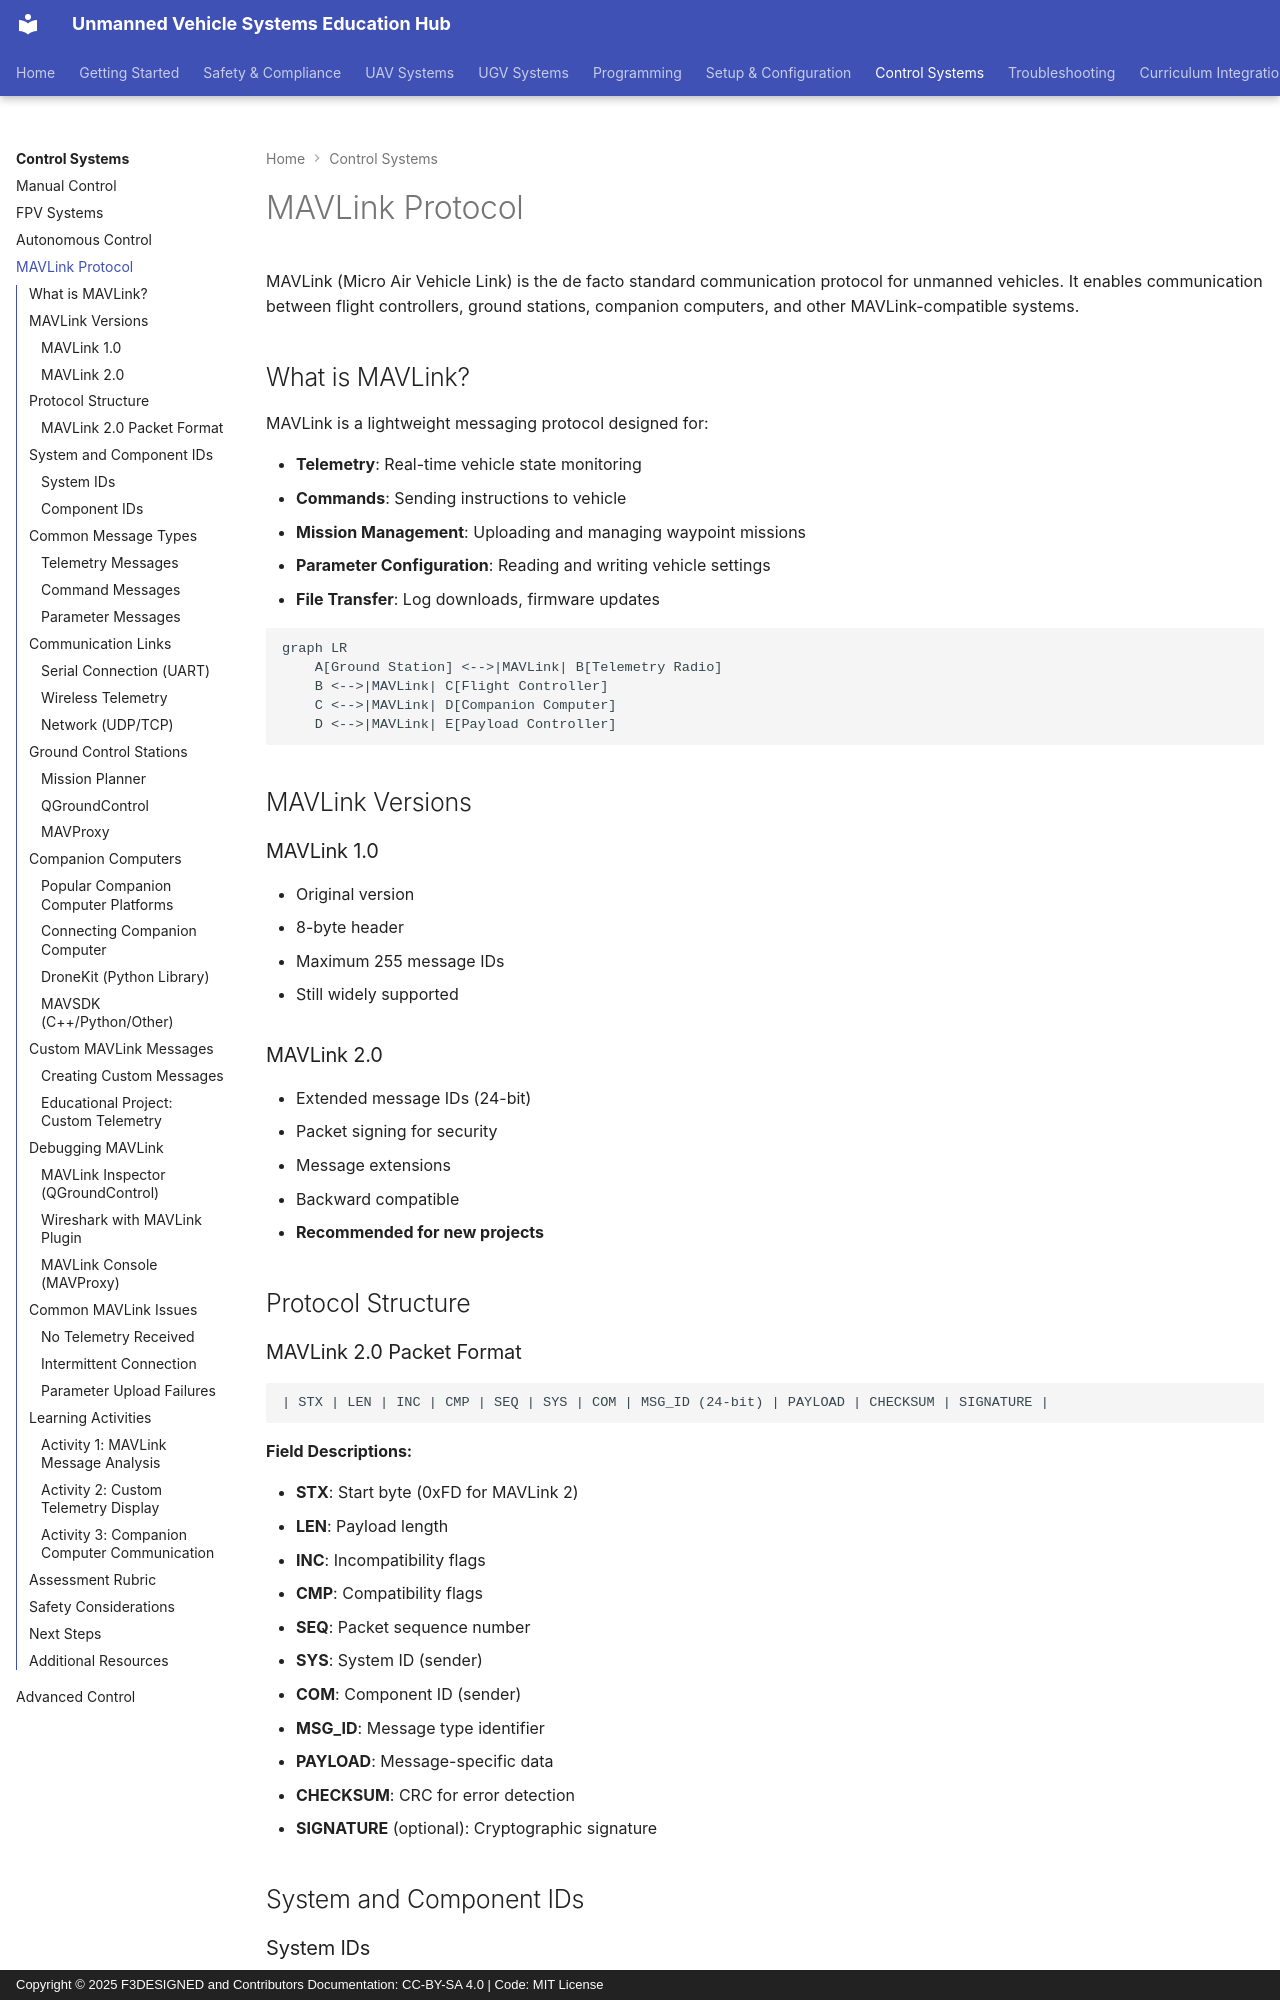

repository: F3DESIGNED/unmanned-vehicle-edu-hub · page: control-systems/mavlink-protocol/index.html · generator: mkdocs · copyright: Copyright © 2025 F3DESIGNED and Contributors Documentation: CC-BY-SA 4.0 | Code: MIT License

# MAVLink Protocol

MAVLink (Micro Air Vehicle Link) is the de facto standard communication protocol for unmanned vehicles. It enables communication between flight controllers, ground stations, companion computers, and other MAVLink-compatible systems.

## What is MAVLink?

MAVLink is a lightweight messaging protocol designed for:

- **Telemetry**: Real-time vehicle state monitoring
- **Commands**: Sending instructions to vehicle
- **Mission Management**: Uploading and managing waypoint missions
- **Parameter Configuration**: Reading and writing vehicle settings
- **File Transfer**: Log downloads, firmware updates

```mermaid
graph LR
    A[Ground Station] <-->|MAVLink| B[Telemetry Radio]
    B <-->|MAVLink| C[Flight Controller]
    C <-->|MAVLink| D[Companion Computer]
    D <-->|MAVLink| E[Payload Controller]
```

## MAVLink Versions

### MAVLink 1.0
- Original version
- 8-byte header
- Maximum 255 message IDs
- Still widely supported

### MAVLink 2.0
- Extended message IDs (24-bit)
- Packet signing for security
- Message extensions
- Backward compatible
- **Recommended for new projects**

## Protocol Structure

### MAVLink 2.0 Packet Format

```
| STX | LEN | INC | CMP | SEQ | SYS | COM | MSG_ID (24-bit) | PAYLOAD | CHECKSUM | SIGNATURE |
```

**Field Descriptions:**

- **STX**: Start byte (0xFD for MAVLink 2)
- **LEN**: Payload length
- **INC**: Incompatibility flags
- **CMP**: Compatibility flags
- **SEQ**: Packet sequence number
- **SYS**: System ID (sender)
- **COM**: Component ID (sender)
- **MSG_ID**: Message type identifier
- **PAYLOAD**: Message-specific data
- **CHECKSUM**: CRC for error detection
- **SIGNATURE** (optional): Cryptographic signature

## System and Component IDs

### System IDs
Identify different vehicles in a multi-vehicle system:

- `1`: First vehicle
- `2`: Second vehicle
- `255`: Ground station (typical)
- `0`: Broadcast to all systems
